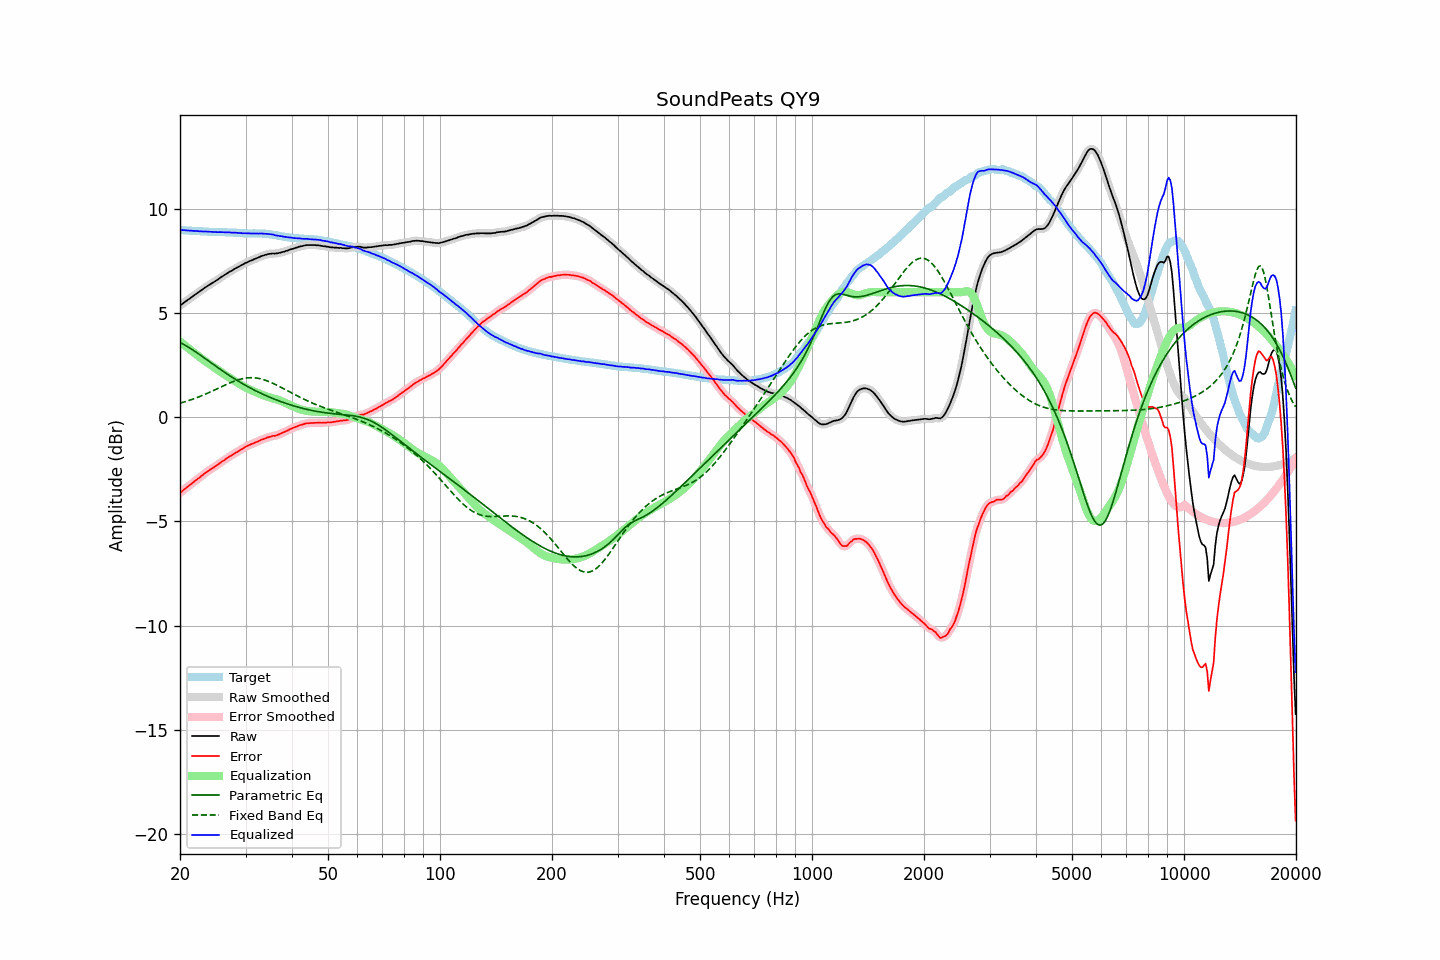

The data file committed next to this chart (first rows):
frequency, raw, error, smoothed, error_smoothed, equalization, parametric_eq, fixed_band_eq, equalized_raw, equalized_smoothed, target
20.00, 5.35, -3.63, 5.35, -3.64, 3.63, 3.58, 0.67, 8.98, 8.98, 8.98
20.20, 5.41, -3.57, 5.41, -3.57, 3.57, 3.54, 0.69, 8.98, 8.98, 8.98
20.40, 5.47, -3.50, 5.47, -3.51, 3.51, 3.50, 0.72, 8.98, 8.98, 8.97
20.61, 5.53, -3.44, 5.53, -3.44, 3.45, 3.46, 0.74, 8.98, 8.97, 8.97
20.81, 5.58, -3.38, 5.58, -3.38, 3.38, 3.42, 0.76, 8.96, 8.97, 8.96
21.02, 5.64, -3.32, 5.64, -3.32, 3.32, 3.37, 0.79, 8.96, 8.96, 8.96
21.23, 5.69, -3.26, 5.69, -3.26, 3.26, 3.33, 0.81, 8.95, 8.95, 8.95
21.44, 5.75, -3.20, 5.75, -3.20, 3.20, 3.28, 0.84, 8.95, 8.95, 8.95
21.66, 5.80, -3.14, 5.80, -3.14, 3.14, 3.23, 0.87, 8.94, 8.94, 8.94
21.87, 5.86, -3.08, 5.86, -3.08, 3.08, 3.18, 0.90, 8.94, 8.94, 8.94
22.09, 5.91, -3.02, 5.91, -3.02, 3.02, 3.12, 0.92, 8.93, 8.93, 8.93
22.31, 5.97, -2.96, 5.97, -2.96, 2.96, 3.07, 0.95, 8.93, 8.93, 8.93
22.54, 6.02, -2.91, 6.02, -2.90, 2.90, 3.02, 0.98, 8.92, 8.92, 8.93
22.76, 6.08, -2.84, 6.08, -2.84, 2.84, 2.96, 1.01, 8.92, 8.92, 8.92
22.99, 6.13, -2.79, 6.13, -2.78, 2.78, 2.91, 1.05, 8.91, 8.92, 8.92
23.22, 6.19, -2.72, 6.19, -2.72, 2.73, 2.85, 1.08, 8.92, 8.91, 8.91
23.45, 6.24, -2.67, 6.24, -2.67, 2.67, 2.80, 1.11, 8.91, 8.91, 8.91
23.69, 6.29, -2.62, 6.29, -2.61, 2.62, 2.74, 1.15, 8.91, 8.91, 8.91
23.92, 6.34, -2.56, 6.34, -2.56, 2.56, 2.69, 1.18, 8.90, 8.90, 8.90
24.16, 6.39, -2.50, 6.39, -2.51, 2.51, 2.63, 1.22, 8.90, 8.90, 8.90
24.40, 6.43, -2.46, 6.43, -2.46, 2.46, 2.57, 1.25, 8.89, 8.89, 8.90
24.65, 6.48, -2.41, 6.48, -2.41, 2.41, 2.52, 1.29, 8.89, 8.89, 8.89
24.89, 6.53, -2.35, 6.53, -2.36, 2.35, 2.46, 1.32, 8.89, 8.88, 8.88
25.14, 6.58, -2.30, 6.58, -2.30, 2.30, 2.41, 1.36, 8.88, 8.88, 8.88
25.39, 6.63, -2.25, 6.63, -2.25, 2.25, 2.35, 1.40, 8.88, 8.88, 8.88
25.65, 6.69, -2.19, 6.69, -2.19, 2.19, 2.30, 1.43, 8.88, 8.88, 8.88
25.91, 6.74, -2.14, 6.74, -2.14, 2.14, 2.25, 1.47, 8.88, 8.88, 8.88
26.16, 6.79, -2.09, 6.79, -2.09, 2.09, 2.19, 1.51, 8.88, 8.88, 8.88
26.43, 6.84, -2.04, 6.84, -2.03, 2.03, 2.14, 1.54, 8.87, 8.87, 8.88
26.69, 6.89, -1.98, 6.89, -1.98, 1.98, 2.09, 1.58, 8.87, 8.88, 8.87
26.96, 6.94, -1.93, 6.94, -1.93, 1.93, 2.04, 1.61, 8.87, 8.87, 8.87
27.23, 6.99, -1.88, 6.98, -1.88, 1.88, 1.99, 1.65, 8.87, 8.87, 8.87
27.50, 7.02, -1.84, 7.03, -1.84, 1.83, 1.94, 1.68, 8.85, 8.86, 8.86
27.77, 7.07, -1.79, 7.07, -1.79, 1.79, 1.89, 1.71, 8.86, 8.86, 8.86
28.05, 7.12, -1.73, 7.12, -1.74, 1.74, 1.84, 1.74, 8.86, 8.85, 8.85
28.33, 7.16, -1.69, 7.16, -1.69, 1.69, 1.79, 1.77, 8.85, 8.85, 8.85
28.62, 7.20, -1.65, 7.20, -1.64, 1.64, 1.74, 1.79, 8.84, 8.85, 8.85
28.90, 7.24, -1.60, 7.24, -1.60, 1.60, 1.70, 1.81, 8.84, 8.84, 8.84
29.19, 7.29, -1.55, 7.28, -1.55, 1.55, 1.65, 1.83, 8.84, 8.83, 8.84
29.48, 7.32, -1.51, 7.33, -1.50, 1.50, 1.61, 1.85, 8.83, 8.83, 8.84
29.78, 7.37, -1.45, 7.37, -1.46, 1.46, 1.56, 1.87, 8.83, 8.83, 8.82
30.08, 7.41, -1.41, 7.41, -1.42, 1.42, 1.52, 1.88, 8.83, 8.83, 8.82
30.38, 7.44, -1.38, 7.45, -1.37, 1.38, 1.48, 1.89, 8.82, 8.83, 8.82
30.68, 7.48, -1.34, 7.48, -1.34, 1.34, 1.43, 1.89, 8.82, 8.82, 8.82
30.99, 7.51, -1.31, 7.51, -1.31, 1.31, 1.39, 1.90, 8.82, 8.82, 8.82
31.30, 7.54, -1.27, 7.54, -1.27, 1.27, 1.35, 1.90, 8.81, 8.82, 8.82
31.61, 7.58, -1.24, 7.58, -1.24, 1.24, 1.31, 1.89, 8.82, 8.82, 8.82
31.93, 7.61, -1.21, 7.61, -1.21, 1.21, 1.27, 1.89, 8.82, 8.82, 8.82
32.24, 7.64, -1.18, 7.64, -1.18, 1.17, 1.23, 1.87, 8.82, 8.82, 8.82
32.57, 7.67, -1.15, 7.68, -1.14, 1.14, 1.20, 1.86, 8.81, 8.82, 8.82
32.89, 7.71, -1.10, 7.71, -1.11, 1.11, 1.16, 1.84, 8.82, 8.82, 8.81
33.22, 7.74, -1.07, 7.74, -1.07, 1.08, 1.12, 1.82, 8.82, 8.81, 8.81
33.55, 7.76, -1.05, 7.77, -1.04, 1.04, 1.09, 1.80, 8.81, 8.81, 8.81
33.89, 7.79, -1.02, 7.79, -1.02, 1.01, 1.05, 1.78, 8.81, 8.80, 8.81
34.23, 7.81, -0.98, 7.81, -0.99, 0.99, 1.02, 1.75, 8.80, 8.80, 8.79
34.57, 7.83, -0.96, 7.83, -0.96, 0.96, 0.99, 1.72, 8.80, 8.79, 8.79
34.92, 7.84, -0.94, 7.84, -0.93, 0.94, 0.95, 1.69, 8.78, 8.79, 8.78
35.27, 7.85, -0.91, 7.85, -0.92, 0.92, 0.92, 1.66, 8.77, 8.77, 8.77
35.62, 7.86, -0.89, 7.85, -0.90, 0.90, 0.89, 1.62, 8.76, 8.76, 8.75
35.97, 7.85, -0.90, 7.86, -0.89, 0.88, 0.86, 1.58, 8.73, 8.74, 8.75
... 635 more rows
